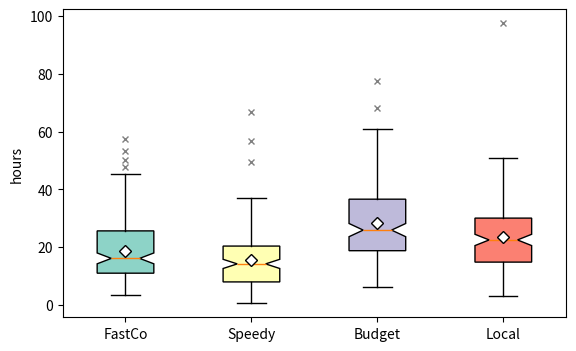

Write Python code to recreate this figure.
# Box plots of delivery times per courier with notches, means and outlier styling.
import numpy as np
import matplotlib.pyplot as plt

rng = np.random.default_rng(23)
couriers = ["FastCo", "Speedy", "Budget", "Local"]
times = [rng.gamma(k, 6, 150) for k in (3, 2.5, 5, 4)]
fig, ax = plt.subplots(figsize=(6.5, 4))
bp = ax.boxplot(times, tick_labels=couriers, notch=True, showmeans=True, patch_artist=True,
                flierprops=dict(marker="x", markersize=4, markeredgecolor="gray"),
                meanprops=dict(marker="D", markerfacecolor="white", markeredgecolor="k"))
for patch, color in zip(bp["boxes"], ["#8dd3c7", "#ffffb3", "#bebada", "#fb8072"]):
    patch.set_facecolor(color)
ax.set_ylabel("hours")
print(sorted(bp.keys()), len(bp["fliers"]))
print([round(m.get_ydata()[0], 3) for m in bp["medians"]])
fig.savefig("couriers.png")
